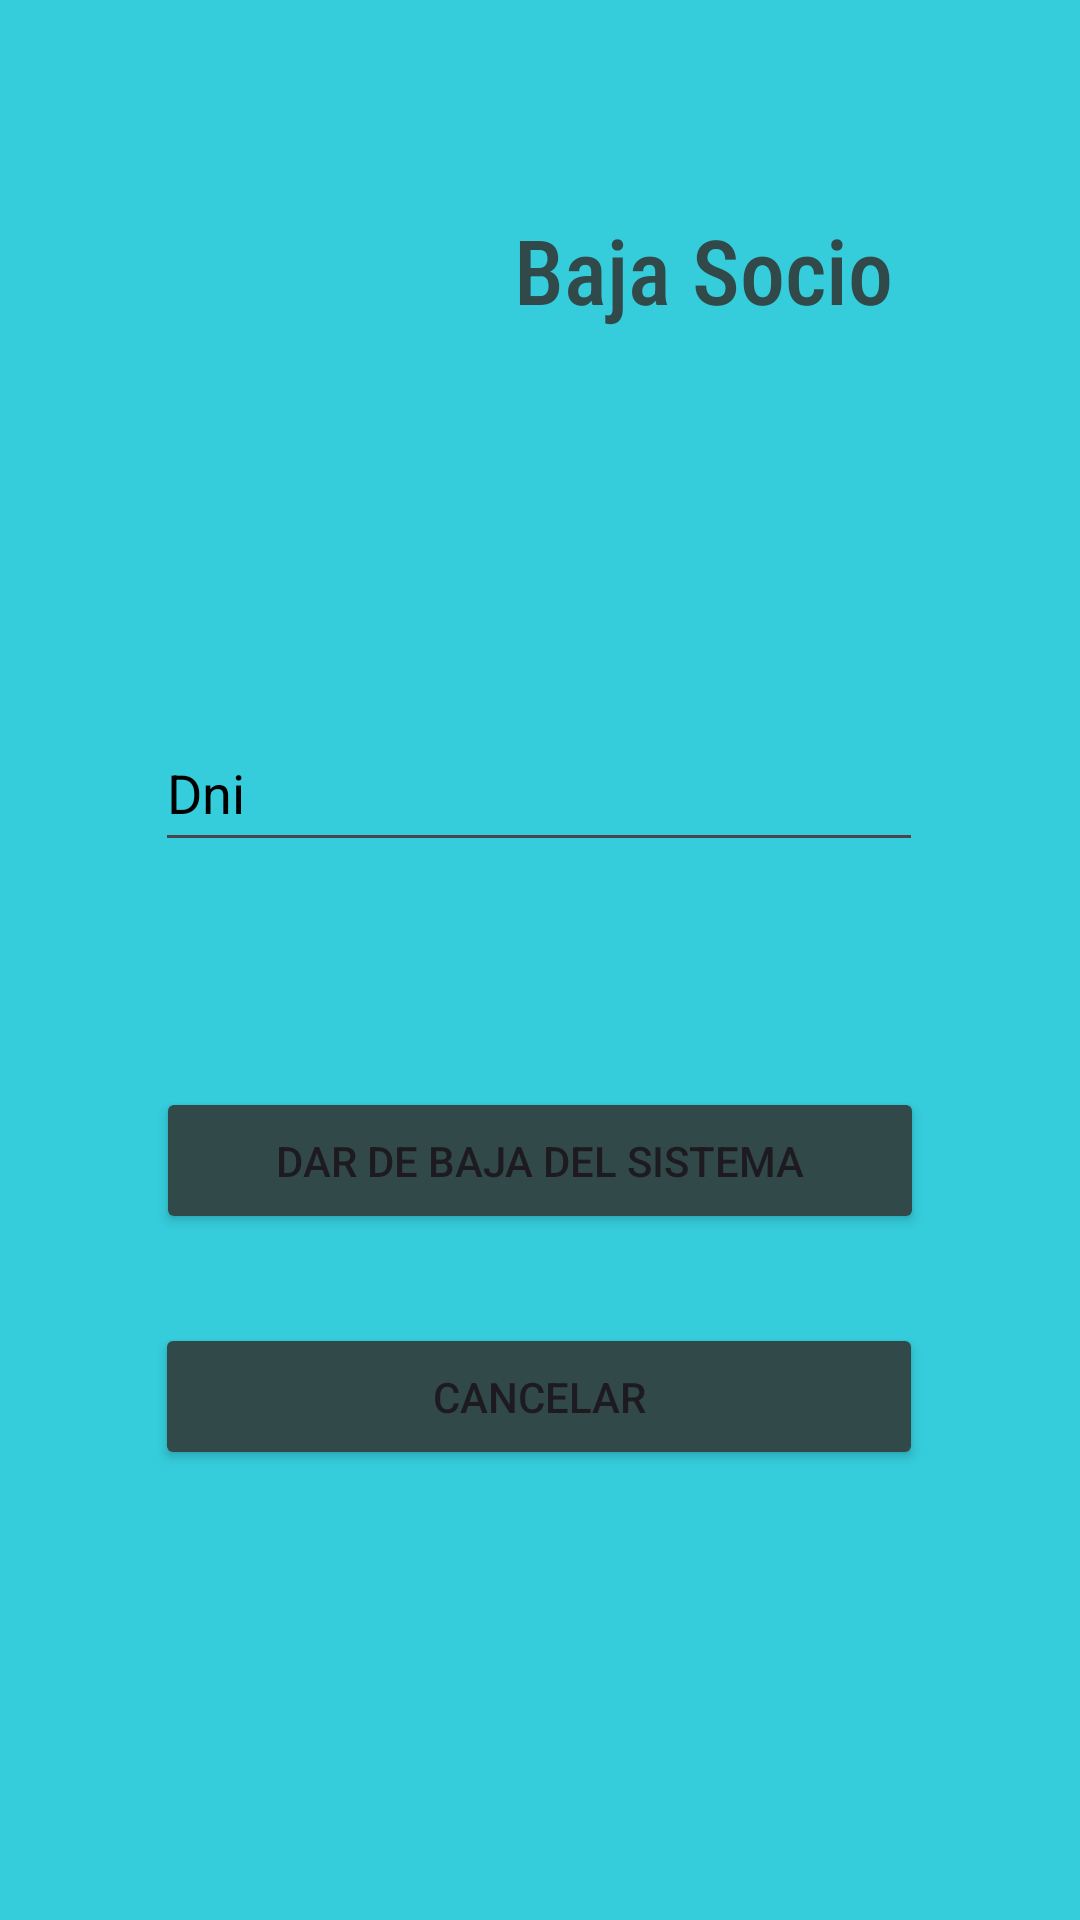

Here is an Android app screen rendered from its layout file. Give the layout XML and the strings, colors and styles it references.
<!-- AndroidManifest.xml: application theme Theme.AppClubdeportivo -->
<!-- res/layout/activity_baja_socio.xml -->
<?xml version="1.0" encoding="utf-8"?>
<androidx.constraintlayout.widget.ConstraintLayout xmlns:android="http://schemas.android.com/apk/res/android"
    xmlns:app="http://schemas.android.com/apk/res-auto"
    xmlns:tools="http://schemas.android.com/tools"
    android:id="@+id/main"
    android:layout_width="match_parent"
    android:layout_height="match_parent"
    android:background="@color/electric_cyan"
    tools:context=".bajaSocio">

    <ImageView
        android:id="@+id/logo"
        android:layout_width="150dp"
        android:layout_height="164dp"
        android:contentDescription="@string/logoDesc"
        android:src="@drawable/club_deportivo_mateo"
        app:layout_constraintBottom_toBottomOf="parent"
        app:layout_constraintEnd_toEndOf="parent"
        app:layout_constraintHorizontal_bias="0.114"
        app:layout_constraintStart_toStartOf="parent"
        app:layout_constraintTop_toTopOf="parent"
        app:layout_constraintVertical_bias="0.054" />

    <EditText
        android:id="@+id/editTextText"
        android:layout_width="256dp"
        android:layout_height="49dp"
        android:ems="10"
        android:inputType="text"
        android:hint="@string/dni"
        android:textColorHint="@color/black"
        android:autofillHints="dni"
        app:layout_constraintBottom_toBottomOf="parent"
        app:layout_constraintEnd_toEndOf="parent"
        app:layout_constraintHorizontal_bias="0.496"
        app:layout_constraintStart_toStartOf="parent"
        app:layout_constraintTop_toTopOf="parent"
        app:layout_constraintVertical_bias="0.403" />

    <Button
        android:id="@+id/cancelButton"
        android:layout_width="256dp"
        android:layout_height="49dp"
        android:text="@string/cancel"
        android:backgroundTint="@color/blue_gray"
        app:layout_constraintBottom_toBottomOf="parent"
        app:layout_constraintEnd_toEndOf="parent"
        app:layout_constraintHorizontal_bias="0.498"
        app:layout_constraintStart_toStartOf="parent"
        app:layout_constraintTop_toTopOf="parent"
        app:layout_constraintVertical_bias="0.746" />

    <Button
        android:id="@+id/dropButton"
        android:layout_width="256dp"
        android:layout_height="49dp"
        android:text="@string/DropSysten"
        android:backgroundTint="@color/blue_gray"
        app:layout_constraintBottom_toBottomOf="parent"
        app:layout_constraintEnd_toEndOf="parent"
        app:layout_constraintStart_toStartOf="parent"
        app:layout_constraintTop_toTopOf="parent"
        app:layout_constraintVertical_bias="0.613" />

    <TextView
        android:id="@+id/bajaSocioTextView"
        android:layout_width="146dp"
        android:layout_height="59dp"
        android:text="@string/DropPartner"
        android:fontFamily="sans-serif-condensed-medium"
        android:textSize="30sp"
        android:textColor="@color/blue_gray"
        app:layout_constraintBottom_toBottomOf="parent"
        app:layout_constraintEnd_toEndOf="parent"
        app:layout_constraintHorizontal_bias="0.801"
        app:layout_constraintStart_toStartOf="parent"
        app:layout_constraintTop_toTopOf="parent"
        app:layout_constraintVertical_bias="0.12" />
</androidx.constraintlayout.widget.ConstraintLayout>
<!-- resources referenced by this layout -->
<resources>
  <color name="black">#FF000000</color>
  <color name="blue_gray">#314949</color>
  <color name="electric_cyan">#35CCDB</color>
  <string name="DropPartner">Baja Socio</string>
  <string name="DropSysten">Dar de Baja del Sistema</string>
  <string name="cancel">Cancelar</string>
  <string name="dni">Dni</string>
  <string name="logoDesc">Logo del Club Deportivo Mateo</string>
  <style name="Theme.AppClubdeportivo" parent="Base.Theme.AppClubdeportivo" />
  <style name="Base.Theme.AppClubdeportivo" parent="Theme.Material3.DayNight.NoActionBar">
          
          
      </style>
</resources>
